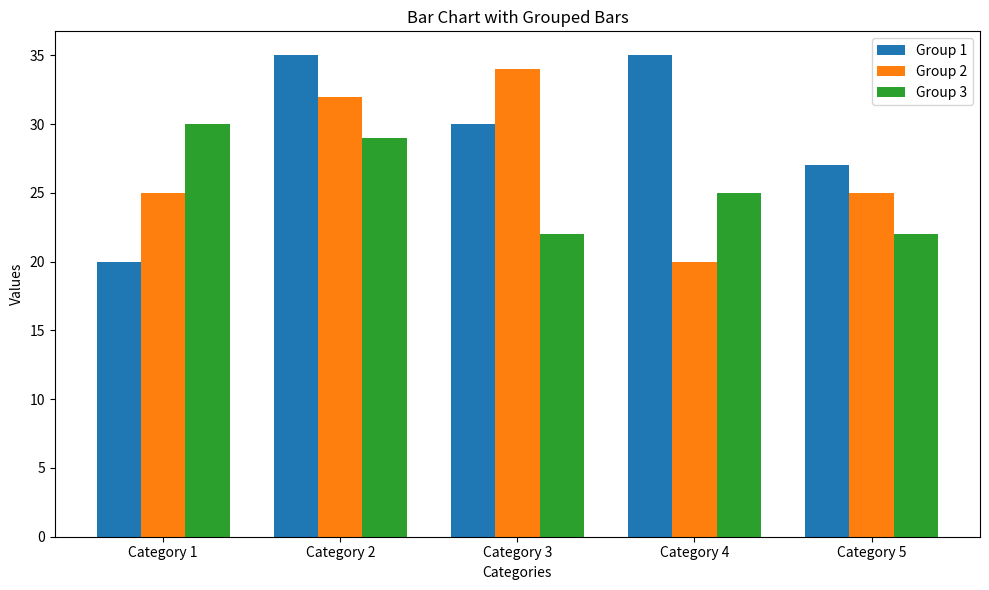

Python code for this plot:
import matplotlib.pyplot as plt
import numpy as np

# 示例数据：每个大柱子有三个小柱子的值
categories = ['Category 1', 'Category 2', 'Category 3', 'Category 4', 'Category 5']
values1 = [20, 35, 30, 35, 27]
values2 = [25, 32, 34, 20, 25]
values3 = [30, 29, 22, 25, 22]

# 设置每个大柱子的位置和宽度
x = np.arange(len(categories))
width = 0.25  # 每个小柱子的宽度

# 绘图
fig, ax = plt.subplots(figsize=(10, 6))
rects1 = ax.bar(x - width, values1, width, label='Group 1')
rects2 = ax.bar(x, values2, width, label='Group 2')
rects3 = ax.bar(x + width, values3, width, label='Group 3')

# 添加标签、标题和图例
ax.set_xlabel('Categories')
ax.set_ylabel('Values')
ax.set_title('Bar Chart with Grouped Bars')
ax.set_xticks(x)
ax.set_xticklabels(categories)
ax.legend()

# 显示图形
plt.tight_layout()
plt.show()
